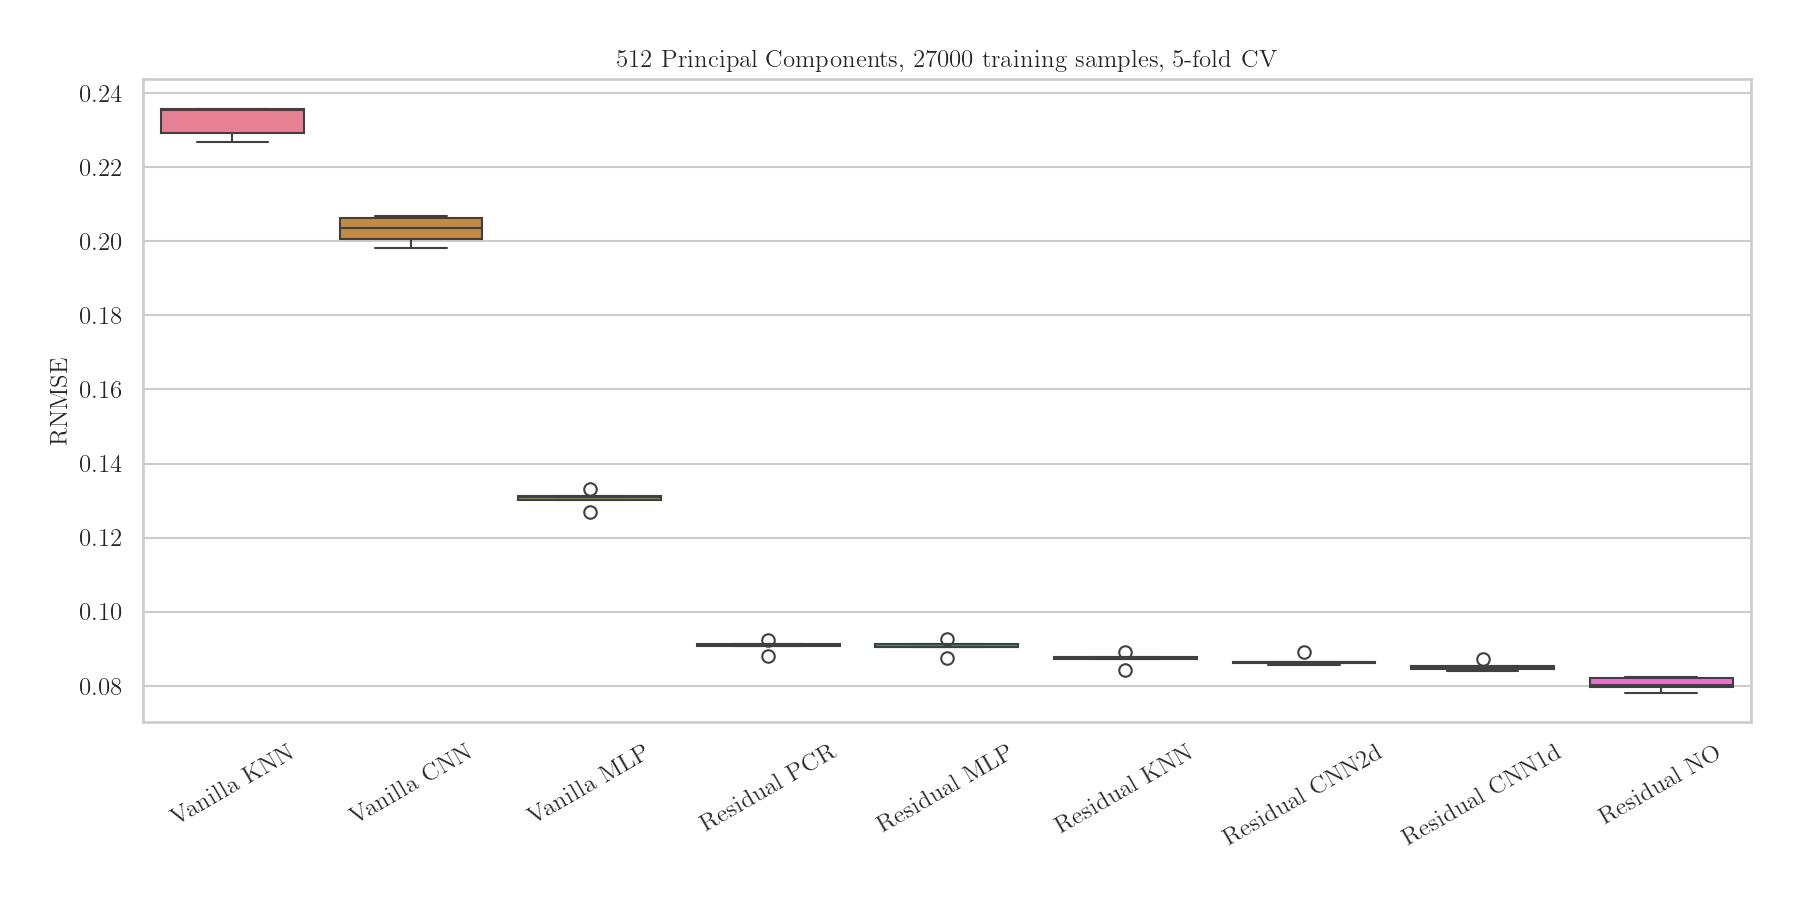

The file beside this chart, header and first rows:
Vanilla KNN, Vanilla CNN, Vanilla MLP, Residual PCR, Vanilla LM, Residual MLP, Residual KNN
0.2358, 0.2007, 0.1311, 0.09104, 0.09101, 0.09118, 0.08761
0.2292, 0.1982, 0.1303, 0.09077, 0.0908, 0.09054, 0.08726
0.2353, 0.2062, 0.1313, 0.09122, 0.09122, 0.09047, 0.08766
0.2357, 0.2037, 0.1332, 0.0925, 0.0925, 0.09273, 0.08901
0.2269, 0.2068, 0.127, 0.088, 0.088, 0.08742, 0.0844
